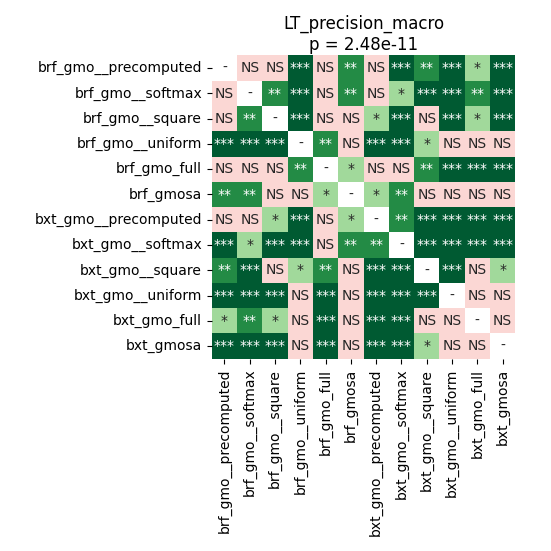

The data file committed next to this chart (first rows):
	brf_gmo__precomputed	brf_gmo__softmax	brf_gmo__square	brf_gmo__uniform	brf_gmo_full	brf_gmosa	bxt_gmo__precomputed	bxt_gmo__softmax	bxt_gmo__square	bxt_gmo__uniform	bxt_gmo_full	bxt_gmosa
brf_gmo__precomputed	1.0	0.06499	0.1353	9.1552734375e-05	0.2822	0.009726	0.08809	0.0007747	0.003462	9.1552734375e-05	0.01259	0.0007747
brf_gmo__softmax	0.06499	1.0	0.009726	9.1552734375e-05	0.8335	0.003462	1.0	0.02436	9.1552734375e-05	9.1552734375e-05	0.001044	9.1552734375e-05
brf_gmo__square	0.1353	0.009726	1.0	9.1552734375e-05	0.07114	0.05795	0.01092	9.1552734375e-05	0.07114	9.1552734375e-05	0.03284	0.0004196
brf_gmo__uniform	9.1552734375e-05	9.1552734375e-05	9.1552734375e-05	1.0	0.002887	0.536	9.1552734375e-05	9.1552734375e-05	0.01259	0.536	0.5886	0.1353
brf_gmo_full	0.2822	0.8335	0.07114	0.002887	1.0	0.01092	0.6152	0.1481	0.00132	9.1552734375e-05	9.1552734375e-05	9.1552734375e-05
brf_gmosa	0.009726	0.003462	0.05795	0.536	0.01092	1.0	0.01092	0.00132	0.1758	0.5622	0.2677	0.2677
bxt_gmo__precomputed	0.08809	1.0	0.01092	9.1552734375e-05	0.6152	0.01092	1.0	0.004272	9.1552734375e-05	9.1552734375e-05	9.1552734375e-05	0.0001751
bxt_gmo__softmax	0.0007747	0.02436	9.1552734375e-05	9.1552734375e-05	0.1481	0.00132	0.004272	1.0	9.1552734375e-05	9.1552734375e-05	9.1552734375e-05	9.1552734375e-05
bxt_gmo__square	0.003462	9.1552734375e-05	0.07114	0.01259	0.00132	0.1758	9.1552734375e-05	9.1552734375e-05	1.0	9.1552734375e-05	0.1909	0.01769
bxt_gmo__uniform	9.1552734375e-05	9.1552734375e-05	9.1552734375e-05	0.536	9.1552734375e-05	0.5622	9.1552734375e-05	9.1552734375e-05	9.1552734375e-05	1.0	0.1758	0.2822
bxt_gmo_full	0.01259	0.001044	0.03284	0.5886	9.1552734375e-05	0.2677	9.1552734375e-05	9.1552734375e-05	0.1909	0.1758	1.0	0.07931
bxt_gmosa	0.0007747	9.1552734375e-05	0.0004196	0.1353	9.1552734375e-05	0.2677	0.0001751	9.1552734375e-05	0.01769	0.2822	0.07931	1.0
